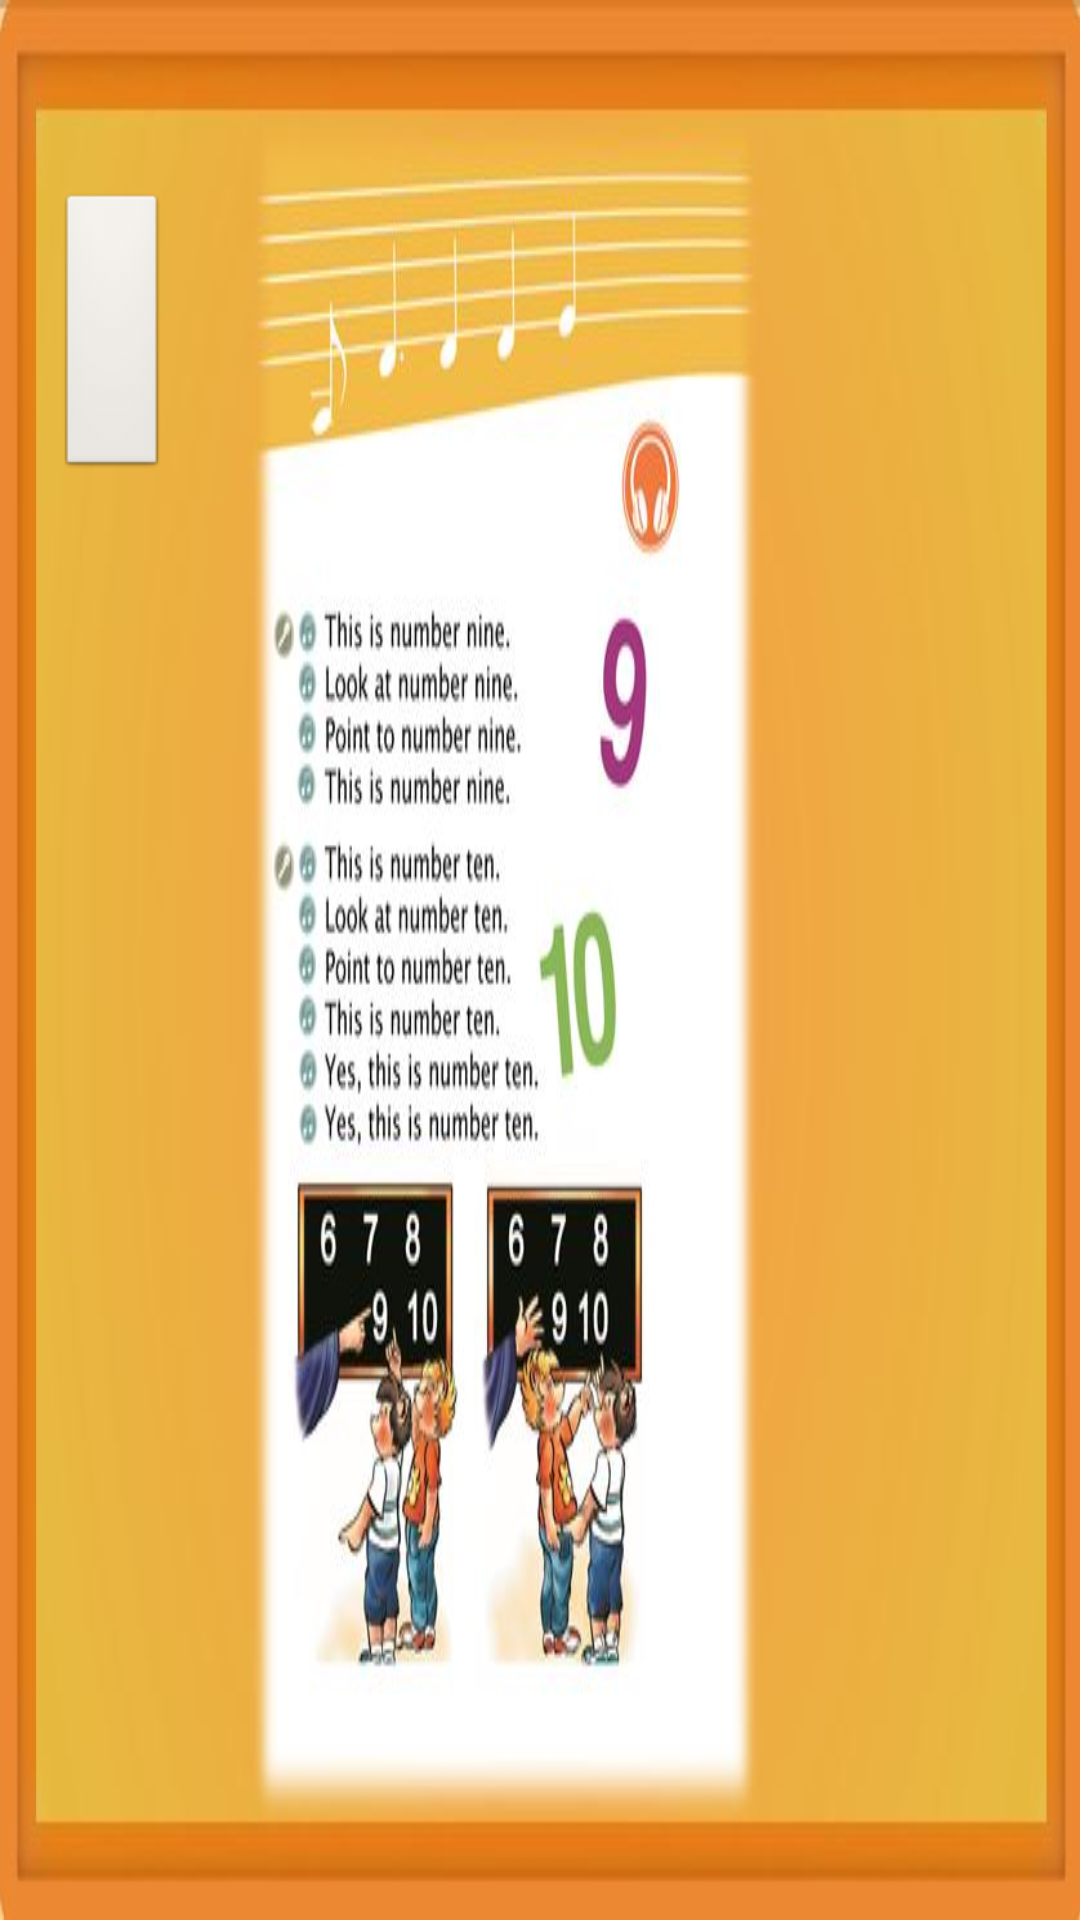

Produce the Android XML layout that renders to this screen, including the resource entries it uses.
<!-- AndroidManifest.xml: application theme android:Theme.NoTitleBar.Fullscreen -->
<!-- res/layout/activity_song_page4.xml -->
<RelativeLayout xmlns:android="http://schemas.android.com/apk/res/android"
    xmlns:tools="http://schemas.android.com/tools"
    android:id="@+id/songbook_page4"
    android:layout_width="match_parent"
    android:layout_height="match_parent"
    android:background="@drawable/songbook_page4"
    tools:context="com.example.yiz.anyonecan.SongPage4Activity">

    <LinearLayout
        android:layout_width="match_parent"
        android:layout_height="match_parent"
        android:orientation="horizontal">

        <RelativeLayout
            android:layout_width="0dp"
            android:layout_height="match_parent"
            android:layout_weight="0.26">

            <LinearLayout
                android:layout_width="match_parent"
                android:layout_height="match_parent"
                android:orientation="vertical">

                <RelativeLayout
                    android:layout_width="match_parent"
                    android:layout_height="0dp"
                    android:layout_weight="0.1" />

                <RelativeLayout
                    android:layout_width="match_parent"
                    android:layout_height="0dp"
                    android:layout_weight="0.15">

                    <LinearLayout
                        android:layout_width="match_parent"
                        android:layout_height="match_parent"
                        android:orientation="horizontal">

                        <RelativeLayout
                            android:layout_width="0dp"
                            android:layout_height="match_parent"
                            android:layout_weight="0.2" />

                        <RelativeLayout
                            android:layout_width="0dp"
                            android:layout_height="match_parent"
                            android:layout_weight="0.4">

                            <Button
                                android:id="@+id/playBtn"
                                android:layout_width="match_parent"
                                android:layout_height="match_parent" />

                        </RelativeLayout>

                        <RelativeLayout
                            android:layout_width="0dp"
                            android:layout_height="match_parent"
                            android:layout_weight="0.4" />

                    </LinearLayout>

                </RelativeLayout>

                <RelativeLayout
                    android:layout_width="match_parent"
                    android:layout_height="0dp"
                    android:layout_weight="0.55" />

                <RelativeLayout
                    android:layout_width="match_parent"
                    android:layout_height="0dp"
                    android:layout_weight="0.12">

                    <LinearLayout
                        android:layout_width="match_parent"
                        android:layout_height="match_parent"
                        android:orientation="horizontal">

                        <RelativeLayout
                            android:layout_width="0dp"
                            android:layout_height="match_parent"
                            android:layout_weight="0.2" />

                        <RelativeLayout
                            android:id="@+id/prevBtn"
                            android:layout_width="0dp"
                            android:layout_height="match_parent"
                            android:layout_weight="0.4" />

                        <RelativeLayout
                            android:layout_width="0dp"
                            android:layout_height="match_parent"
                            android:layout_weight="0.4" />

                    </LinearLayout>

                </RelativeLayout>

                <RelativeLayout
                    android:layout_width="match_parent"
                    android:layout_height="0dp"
                    android:layout_weight="0.08" />

            </LinearLayout>

        </RelativeLayout>

        <RelativeLayout
            android:layout_width="0dp"
            android:layout_height="match_parent"
            android:layout_weight="0.48">

            <LinearLayout
                android:layout_width="match_parent"
                android:layout_height="match_parent"
                android:orientation="horizontal">

                <RelativeLayout
                    android:layout_width="0dp"
                    android:layout_height="match_parent"
                    android:layout_weight="0.62">

                    <LinearLayout
                        android:layout_width="match_parent"
                        android:layout_height="match_parent"
                        android:orientation="vertical">

                        <RelativeLayout
                            android:layout_width="match_parent"
                            android:layout_height="0dp"
                            android:layout_weight="0.3" />

                        <RelativeLayout
                            android:id="@+id/rl_song2_verse4"
                            android:layout_width="match_parent"
                            android:layout_height="0dp"
                            android:layout_weight="0.13" />

                        <RelativeLayout
                            android:id="@+id/rl_song2_verse5"
                            android:layout_width="match_parent"
                            android:layout_height="0dp"
                            android:layout_weight="0.19" />

                        <RelativeLayout
                            android:layout_width="match_parent"
                            android:layout_height="0dp"
                            android:layout_weight="0.38" />

                    </LinearLayout>

                </RelativeLayout>

                <RelativeLayout
                    android:layout_width="0dp"
                    android:layout_height="match_parent"
                    android:layout_weight="0.38" />


            </LinearLayout>


        </RelativeLayout>

        <RelativeLayout
            android:layout_width="0dp"
            android:layout_height="match_parent"
            android:layout_weight="0.26">

            <LinearLayout
                android:layout_width="match_parent"
                android:layout_height="match_parent"
                android:orientation="vertical">

                <RelativeLayout
                    android:layout_width="match_parent"
                    android:layout_height="0dp"
                    android:layout_weight="0.1" />

                <RelativeLayout
                    android:layout_width="match_parent"
                    android:layout_height="0dp"
                    android:layout_weight="0.15">

                    <LinearLayout
                        android:layout_width="match_parent"
                        android:layout_height="match_parent"
                        android:orientation="horizontal">

                        <RelativeLayout
                            android:layout_width="0dp"
                            android:layout_height="match_parent"
                            android:layout_weight="0.4" />

                        <RelativeLayout
                            android:id="@+id/homeBtn"
                            android:layout_width="0dp"
                            android:layout_height="match_parent"
                            android:layout_weight="0.4" />

                        <RelativeLayout
                            android:layout_width="0dp"
                            android:layout_height="match_parent"
                            android:layout_weight="0.2" />

                    </LinearLayout>

                </RelativeLayout>

                <RelativeLayout
                    android:layout_width="match_parent"
                    android:layout_height="0dp"
                    android:layout_weight="0.55" />

                <RelativeLayout
                    android:layout_width="match_parent"
                    android:layout_height="0dp"
                    android:layout_weight="0.12">

                    <LinearLayout
                        android:layout_width="match_parent"
                        android:layout_height="match_parent"
                        android:orientation="horizontal">

                        <RelativeLayout
                            android:layout_width="0dp"
                            android:layout_height="match_parent"
                            android:layout_weight="0.4" />

                        <RelativeLayout
                            android:id="@+id/nextBtn"
                            android:layout_width="0dp"
                            android:layout_height="match_parent"
                            android:layout_weight="0.4" />

                        <RelativeLayout
                            android:layout_width="0dp"
                            android:layout_height="match_parent"
                            android:layout_weight="0.2" />

                    </LinearLayout>


                </RelativeLayout>

                <RelativeLayout
                    android:layout_width="match_parent"
                    android:layout_height="0dp"
                    android:layout_weight="0.08" />


            </LinearLayout>

        </RelativeLayout>

    </LinearLayout>

</RelativeLayout>
<!-- resources referenced by this layout -->
<resources>
  <!-- drawable songbook_page4: jpg bitmap (drawable, 53442 bytes) -->
</resources>
